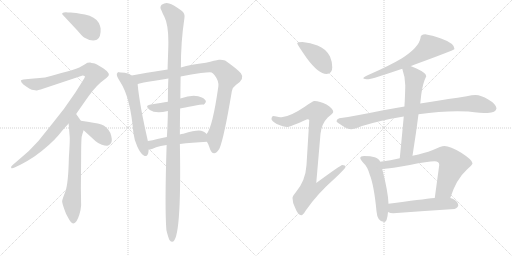
t = 0.00 s
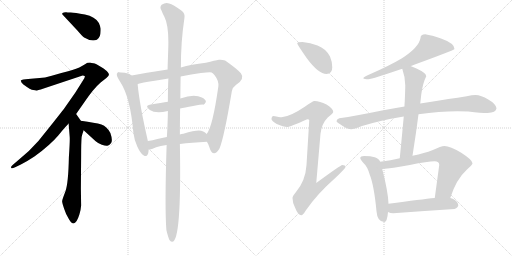
t = 2.72 s
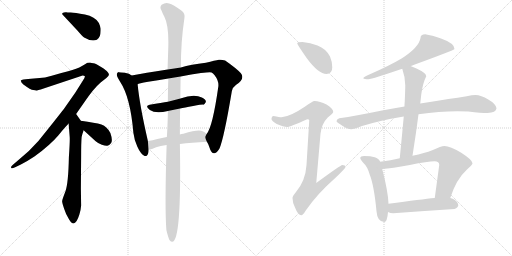
t = 5.44 s
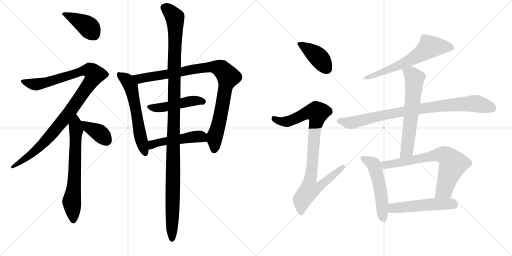
t = 8.16 s
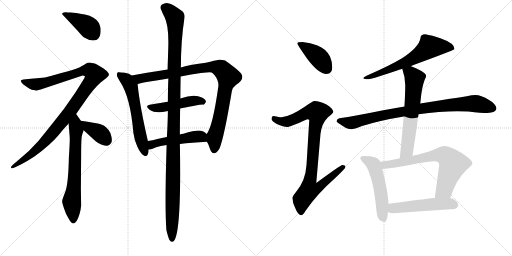
t = 10.87 s
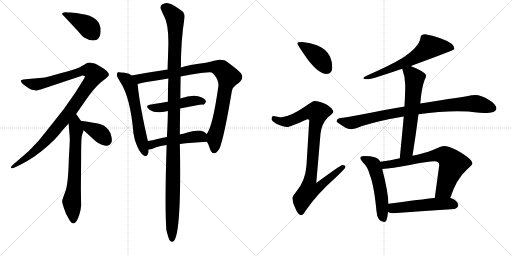
t = 13.59 s

The animated SVG that drew these frames (rendered in a browser with its animation timeline set to each time). Animation: 17 CSS @keyframes rules; one cycle of 13.59 s.

<svg version="1.1" viewBox="0 0 2048 1024" xmlns="http://www.w3.org/2000/svg">
  <g stroke="lightgray" stroke-dasharray="1,1" stroke-width="1" transform="scale(4, 4)">
    <line x1="0" y1="0" x2="256" y2="256"></line>
    <line x1="256" y1="0" x2="0" y2="256"></line>
    <line x1="128" y1="0" x2="128" y2="256"></line>
    <line x1="0" y1="128" x2="256" y2="128"></line>
    <line x1="256" y1="0" x2="512" y2="256"></line>
    <line x1="512" y1="0" x2="256" y2="256"></line>
    <line x1="384" y1="0" x2="384" y2="256"></line>
    <line x1="256" y1="128" x2="512" y2="128"></line>
  </g>
<g transform="scale(1, -1) translate(0, -850)">
   <style type="text/css">
    @keyframes keyframes0 {
      from {
       stroke: black;
       stroke-dashoffset: 407;
       stroke-width: 128;
       }
       57% {
       animation-timing-function: step-end;
       stroke: black;
       stroke-dashoffset: 0;
       stroke-width: 128;
       }
       to {
       stroke: black;
       stroke-width: 1024;
       }
       }
       #make-me-a-hanzi-animation-0 {
         animation: keyframes0 0.581217s both;
         animation-delay: 0.000000s;
         animation-timing-function: linear;
       }
    @keyframes keyframes1 {
      from {
       stroke: black;
       stroke-dashoffset: 1059;
       stroke-width: 128;
       }
       78% {
       animation-timing-function: step-end;
       stroke: black;
       stroke-dashoffset: 0;
       stroke-width: 128;
       }
       to {
       stroke: black;
       stroke-width: 1024;
       }
       }
       #make-me-a-hanzi-animation-1 {
         animation: keyframes1 1.111816s both;
         animation-delay: 0.581217s;
         animation-timing-function: linear;
       }
    @keyframes keyframes2 {
      from {
       stroke: black;
       stroke-dashoffset: 673;
       stroke-width: 128;
       }
       69% {
       animation-timing-function: step-end;
       stroke: black;
       stroke-dashoffset: 0;
       stroke-width: 128;
       }
       to {
       stroke: black;
       stroke-width: 1024;
       }
       }
       #make-me-a-hanzi-animation-2 {
         animation: keyframes2 0.797689s both;
         animation-delay: 1.693033s;
         animation-timing-function: linear;
       }
    @keyframes keyframes3 {
      from {
       stroke: black;
       stroke-dashoffset: 381;
       stroke-width: 128;
       }
       55% {
       animation-timing-function: step-end;
       stroke: black;
       stroke-dashoffset: 0;
       stroke-width: 128;
       }
       to {
       stroke: black;
       stroke-width: 1024;
       }
       }
       #make-me-a-hanzi-animation-3 {
         animation: keyframes3 0.560059s both;
         animation-delay: 2.490722s;
         animation-timing-function: linear;
       }
    @keyframes keyframes4 {
      from {
       stroke: black;
       stroke-dashoffset: 596;
       stroke-width: 128;
       }
       66% {
       animation-timing-function: step-end;
       stroke: black;
       stroke-dashoffset: 0;
       stroke-width: 128;
       }
       to {
       stroke: black;
       stroke-width: 1024;
       }
       }
       #make-me-a-hanzi-animation-4 {
         animation: keyframes4 0.735026s both;
         animation-delay: 3.050781s;
         animation-timing-function: linear;
       }
    @keyframes keyframes5 {
      from {
       stroke: black;
       stroke-dashoffset: 947;
       stroke-width: 128;
       }
       76% {
       animation-timing-function: step-end;
       stroke: black;
       stroke-dashoffset: 0;
       stroke-width: 128;
       }
       to {
       stroke: black;
       stroke-width: 1024;
       }
       }
       #make-me-a-hanzi-animation-5 {
         animation: keyframes5 1.020671s both;
         animation-delay: 3.785807s;
         animation-timing-function: linear;
       }
    @keyframes keyframes6 {
      from {
       stroke: black;
       stroke-dashoffset: 472;
       stroke-width: 128;
       }
       61% {
       animation-timing-function: step-end;
       stroke: black;
       stroke-dashoffset: 0;
       stroke-width: 128;
       }
       to {
       stroke: black;
       stroke-width: 1024;
       }
       }
       #make-me-a-hanzi-animation-6 {
         animation: keyframes6 0.634115s both;
         animation-delay: 4.806478s;
         animation-timing-function: linear;
       }
    @keyframes keyframes7 {
      from {
       stroke: black;
       stroke-dashoffset: 492;
       stroke-width: 128;
       }
       62% {
       animation-timing-function: step-end;
       stroke: black;
       stroke-dashoffset: 0;
       stroke-width: 128;
       }
       to {
       stroke: black;
       stroke-width: 1024;
       }
       }
       #make-me-a-hanzi-animation-7 {
         animation: keyframes7 0.650391s both;
         animation-delay: 5.440593s;
         animation-timing-function: linear;
       }
    @keyframes keyframes8 {
      from {
       stroke: black;
       stroke-dashoffset: 1203;
       stroke-width: 128;
       }
       80% {
       animation-timing-function: step-end;
       stroke: black;
       stroke-dashoffset: 0;
       stroke-width: 128;
       }
       to {
       stroke: black;
       stroke-width: 1024;
       }
       }
       #make-me-a-hanzi-animation-8 {
         animation: keyframes8 1.229004s both;
         animation-delay: 6.090984s;
         animation-timing-function: linear;
       }
    @keyframes keyframes9 {
      from {
       stroke: black;
       stroke-dashoffset: 412;
       stroke-width: 128;
       }
       57% {
       animation-timing-function: step-end;
       stroke: black;
       stroke-dashoffset: 0;
       stroke-width: 128;
       }
       to {
       stroke: black;
       stroke-width: 1024;
       }
       }
       #make-me-a-hanzi-animation-9 {
         animation: keyframes9 0.585286s both;
         animation-delay: 7.319988s;
         animation-timing-function: linear;
       }
    @keyframes keyframes10 {
      from {
       stroke: black;
       stroke-dashoffset: 919;
       stroke-width: 128;
       }
       75% {
       animation-timing-function: step-end;
       stroke: black;
       stroke-dashoffset: 0;
       stroke-width: 128;
       }
       to {
       stroke: black;
       stroke-width: 1024;
       }
       }
       #make-me-a-hanzi-animation-10 {
         animation: keyframes10 0.997884s both;
         animation-delay: 7.905274s;
         animation-timing-function: linear;
       }
    @keyframes keyframes11 {
      from {
       stroke: black;
       stroke-dashoffset: 644;
       stroke-width: 128;
       }
       68% {
       animation-timing-function: step-end;
       stroke: black;
       stroke-dashoffset: 0;
       stroke-width: 128;
       }
       to {
       stroke: black;
       stroke-width: 1024;
       }
       }
       #make-me-a-hanzi-animation-11 {
         animation: keyframes11 0.774089s both;
         animation-delay: 8.903158s;
         animation-timing-function: linear;
       }
    @keyframes keyframes12 {
      from {
       stroke: black;
       stroke-dashoffset: 885;
       stroke-width: 128;
       }
       74% {
       animation-timing-function: step-end;
       stroke: black;
       stroke-dashoffset: 0;
       stroke-width: 128;
       }
       to {
       stroke: black;
       stroke-width: 1024;
       }
       }
       #make-me-a-hanzi-animation-12 {
         animation: keyframes12 0.970215s both;
         animation-delay: 9.677247s;
         animation-timing-function: linear;
       }
    @keyframes keyframes13 {
      from {
       stroke: black;
       stroke-dashoffset: 632;
       stroke-width: 128;
       }
       67% {
       animation-timing-function: step-end;
       stroke: black;
       stroke-dashoffset: 0;
       stroke-width: 128;
       }
       to {
       stroke: black;
       stroke-width: 1024;
       }
       }
       #make-me-a-hanzi-animation-13 {
         animation: keyframes13 0.764323s both;
         animation-delay: 10.647462s;
         animation-timing-function: linear;
       }
    @keyframes keyframes14 {
      from {
       stroke: black;
       stroke-dashoffset: 529;
       stroke-width: 128;
       }
       63% {
       animation-timing-function: step-end;
       stroke: black;
       stroke-dashoffset: 0;
       stroke-width: 128;
       }
       to {
       stroke: black;
       stroke-width: 1024;
       }
       }
       #make-me-a-hanzi-animation-14 {
         animation: keyframes14 0.680501s both;
         animation-delay: 11.411785s;
         animation-timing-function: linear;
       }
    @keyframes keyframes15 {
      from {
       stroke: black;
       stroke-dashoffset: 708;
       stroke-width: 128;
       }
       70% {
       animation-timing-function: step-end;
       stroke: black;
       stroke-dashoffset: 0;
       stroke-width: 128;
       }
       to {
       stroke: black;
       stroke-width: 1024;
       }
       }
       #make-me-a-hanzi-animation-15 {
         animation: keyframes15 0.826172s both;
         animation-delay: 12.092286s;
         animation-timing-function: linear;
       }
    @keyframes keyframes16 {
      from {
       stroke: black;
       stroke-dashoffset: 520;
       stroke-width: 128;
       }
       63% {
       animation-timing-function: step-end;
       stroke: black;
       stroke-dashoffset: 0;
       stroke-width: 128;
       }
       to {
       stroke: black;
       stroke-width: 1024;
       }
       }
       #make-me-a-hanzi-animation-16 {
         animation: keyframes16 0.673177s both;
         animation-delay: 12.918458s;
         animation-timing-function: linear;
       }
</style>
<path d="M 310.5 727.0 Q 327.5 707.0 336.5 700.0 Q 366.5 682.0 387.5 691.0 Q 404.5 701.0 402.5 736.0 Q 401.5 744.0 395.5 758.0 Q 380.5 784.0 339.5 792.0 Q 298.5 800.0 283.0 800.0 Q 267.5 800.0 265.0 801.0 Q 262.5 802.0 255.5 800.0 Q 248.5 798.0 248.5 795.5 Q 248.5 793.0 253.5 788.0 L 310.5 727.0 Z" fill="lightgray"></path> 
<path d="M 304.5 394.0 L 336.5 440.0 Q 374.5 496.0 402.5 520.0 L 425.5 538.0 Q 434.5 546.0 435.5 550.5 Q 436.5 555.0 429.5 563.0 Q 426.5 569.0 404.5 582.5 Q 382.5 596.0 374.0 597.0 Q 365.5 598.0 360.5 600.0 Q 352.5 600.0 350.0 599.0 Q 347.5 598.0 328.0 586.0 Q 308.5 574.0 272.5 565.0 Q 236.5 556.0 207.0 547.5 Q 177.5 539.0 158.5 538.0 L 112.5 534.0 L 93.5 532.0 Q 84.5 530.0 83.5 528.0 Q 82.5 522.0 93.5 512.0 Q 123.5 490.0 133.0 490.0 Q 142.5 490.0 144.5 488.0 Q 148.5 488.0 174.5 496.0 L 330.5 548.0 Q 336.5 548.0 339.5 545.0 Q 340.5 541.0 330.5 526.0 L 301.5 480.0 L 257.5 417.0 Q 252.5 410.0 202.5 347.0 L 153.5 286.0 Q 116.5 244.0 78.5 214.0 L 50.5 190.0 Q 42.5 184.0 44.5 179.0 Q 46.5 174.0 60.5 181.0 L 83.5 192.0 Q 107.5 204.0 137.5 224.0 Q 201.5 271.0 233.0 308.5 Q 264.5 346.0 274.5 356.0 L 304.5 394.0 Z" fill="lightgray"></path> 
<path d="M 274.5 356.0 L 278.5 306.0 Q 280.5 294.0 275.5 221.0 Q 273.5 117.0 261.5 84.0 Q 248.5 51.0 248.5 45.0 Q 248.5 39.0 256.5 15.0 Q 263.5 -8.0 276.5 -28.0 Q 299.5 -67.0 317.5 -8.0 Q 323.5 12.0 324.5 28.0 L 323.5 96.0 L 324.5 222.0 Q 324.5 280.0 326.5 302.0 Q 329.5 315.0 334.5 329.0 C 339.5 344.0 339.5 344.0 323.5 367.0 L 304.5 394.0 C 287.5 419.0 272.5 386.0 274.5 356.0 Z" fill="lightgray"></path> 
<path d="M 334.5 329.0 L 381.5 286.0 Q 392.5 276.0 407.5 271.0 Q 421.5 266.0 429.5 267.0 Q 436.5 267.0 444.5 278.0 Q 451.5 289.0 441.5 318.0 Q 428.5 344.0 405.5 352.0 Q 381.5 359.0 323.5 367.0 C 293.5 371.0 312.5 349.0 334.5 329.0 Z" fill="lightgray"></path> 
<path d="M 526.5 548.0 Q 518.5 557.0 499.5 559.0 Q 480.5 561.0 475.5 561.5 Q 470.5 562.0 467.5 555.0 Q 464.5 548.0 480.5 523.0 Q 521.5 461.0 533.5 319.0 Q 536.5 292.0 549.5 263.0 Q 562.5 234.0 578.5 226.0 Q 594.5 222.0 594.5 252.0 L 591.5 286.0 Q 558.5 429.0 550.5 513.0 L 526.5 548.0 Z" fill="lightgray"></path> 
<path d="M 827.5 283.0 Q 833.5 274.0 836.5 264.0 Q 851.5 214.0 877.5 255.0 Q 895.5 295.0 927.5 486.0 Q 931.5 502.0 943.5 510.0 Q 981.5 534.0 963.5 557.0 Q 946.5 576.0 900.5 608.0 Q 888.5 612.0 875.5 611.0 Q 861.5 609.0 823.5 599.0 Q 763.5 592.0 723.5 580.0 L 670.5 572.0 Q 577.5 558.0 526.5 548.0 C 497.5 542.0 521.5 504.0 550.5 513.0 Q 553.5 517.0 592.5 523.0 Q 630.5 529.0 673.5 536.0 L 722.5 544.0 Q 766.5 553.0 803.5 558.0 Q 840.5 562.0 846.5 560.0 Q 851.5 558.0 858.5 549.0 Q 875.5 527.0 873.5 505.0 Q 850.5 342.0 826.5 314.0 C 819.5 301.0 819.5 301.0 827.5 283.0 Z" fill="lightgray"></path> 
<path d="M 720.5 416.0 Q 736.5 420.0 772.5 426.0 Q 808.5 432.0 813.0 431.5 Q 817.5 431.0 823.5 442.0 Q 824.5 452.0 807.5 460.0 Q 776.5 476.0 721.5 456.0 L 671.5 443.0 Q 648.5 440.0 598.5 431.0 Q 577.5 427.0 599.5 410.5 Q 621.5 394.0 671.5 406.0 L 720.5 416.0 Z" fill="lightgray"></path> 
<path d="M 719.5 274.0 Q 766.5 280.0 827.5 283.0 C 857.5 285.0 848.5 293.0 826.5 314.0 Q 814.5 328.0 795.5 328.0 Q 775.5 328.0 733.5 315.0 Q 725.5 315.0 719.5 312.0 L 667.5 302.0 Q 647.5 299.0 629.5 294.0 Q 610.5 288.0 591.5 286.0 C 561.5 282.0 564.5 250.0 594.5 252.0 L 600.5 252.0 Q 608.5 254.0 624.5 261.0 Q 640.5 267.0 666.5 270.0 L 719.5 274.0 Z" fill="lightgray"></path> 
<path d="M 665.5 -70.0 Q 672.5 -100.0 678.5 -111.0 Q 727.5 -166.0 719.5 274.0 L 719.5 312.0 Q 719.5 355.0 720.5 416.0 L 721.5 456.0 Q 721.5 482.0 722.5 544.0 L 723.5 580.0 Q 723.5 686.0 737.5 776.0 Q 741.5 797.0 726.5 807.0 Q 692.5 832.0 676.5 836.0 Q 663.5 842.0 646.5 831.0 Q 637.5 821.0 645.5 809.0 Q 650.5 796.0 657.5 783.0 Q 673.5 752.0 673.5 681.0 Q 673.5 667.0 672.0 625.0 Q 670.5 583.0 670.5 572.0 L 673.5 536.0 Q 672.5 521.0 672.0 494.0 Q 671.5 467.0 671.5 443.0 L 671.5 406.0 Q 671.5 386.0 670.0 350.5 Q 668.5 315.0 667.5 302.0 L 666.5 270.0 Q 658.5 20.0 665.5 -70.0 Z" fill="lightgray"></path> 
<path d="M 1210.0 682.5 Q 1189.0 682.5 1189.0 677.5 Q 1189.0 672.5 1228.0 616.5 Q 1274.0 554.5 1306.0 554.5 Q 1329.0 554.5 1329.0 581.5 Q 1329.0 603.5 1320.0 624.5 Q 1304.0 655.5 1270.0 668.5 Q 1242.0 680.5 1210.0 682.5 Z" fill="lightgray"></path> 
<path d="M 1258.0 446.5 Q 1251.0 446.5 1219.0 423.5 Q 1160.0 383.5 1126.0 381.5 Q 1119.0 381.5 1094.0 386.5 Q 1086.0 385.5 1086.0 373.5 Q 1086.0 367.5 1107.0 354.5 Q 1134.0 342.5 1149.0 342.5 Q 1159.0 342.5 1229.0 373.5 Q 1237.0 373.5 1237.0 369.5 L 1226.0 190.5 Q 1222.0 127.5 1184.0 82.5 Q 1170.0 66.5 1170.0 58.5 Q 1170.0 39.5 1180.0 20.5 Q 1192.0 -10.5 1205.0 -10.5 Q 1212.0 -10.5 1223.0 8.5 Q 1270.0 76.5 1341.0 138.5 Q 1382.0 177.5 1382.0 182.5 Q 1382.0 190.5 1369.0 190.5 Q 1363.0 190.5 1265.0 118.5 L 1282.0 315.5 Q 1287.0 356.5 1311.0 380.5 Q 1333.0 398.5 1333.0 402.5 Q 1333.0 416.5 1306.0 432.5 Q 1279.0 446.5 1258.0 446.5 Z" fill="lightgray"></path> 
<path d="M 1701.0 713.5 Q 1682.0 713.5 1682.0 698.5 Q 1676.0 661.5 1608.0 617.5 Q 1561.0 589.5 1484.0 555.5 Q 1453.0 543.5 1453.0 537.5 Q 1457.0 533.5 1474.0 533.5 Q 1489.0 534.5 1609.0 575.5 L 1642.0 586.5 Q 1647.0 587.5 1654.0 590.5 Q 1818.0 650.5 1818.0 654.5 Q 1818.0 677.5 1764.0 696.5 Q 1727.0 709.5 1701.0 713.5 Z" fill="lightgray"></path> 
<path d="M 1618.0 424.5 Q 1581.0 417.5 1533.0 409.5 Q 1421.0 386.5 1357.0 377.5 Q 1346.0 374.5 1346.0 365.5 Q 1347.0 361.5 1371.0 346.5 Q 1391.0 333.5 1405.0 333.5 Q 1415.0 333.5 1448.0 346.5 Q 1523.0 369.5 1615.0 384.5 L 1674.0 393.5 Q 1758.0 405.5 1829.0 405.5 L 1873.0 404.5 Q 1926.0 398.5 1950.0 398.5 Q 1984.0 399.5 1986.0 417.5 Q 1983.0 435.5 1953.0 452.5 Q 1924.0 470.5 1902.0 470.5 Q 1888.0 470.5 1867.0 465.5 Q 1831.0 459.5 1793.0 454.5 Q 1765.0 450.5 1681.0 436.5 L 1618.0 424.5 Z" fill="lightgray"></path> 
<path d="M 1609.0 575.5 Q 1621.0 541.5 1621.0 509.5 Q 1621.0 489.5 1619.0 445.5 Q 1618.0 436.5 1618.0 424.5 L 1615.0 384.5 Q 1609.0 318.5 1599.0 217.5 C 1596.0 187.5 1645.0 197.5 1650.0 227.5 Q 1664.0 315.5 1674.0 393.5 L 1681.0 436.5 L 1685.0 472.5 Q 1691.0 518.5 1705.0 545.5 Q 1705.0 558.5 1666.0 576.5 Q 1654.0 582.5 1642.0 586.5 C 1614.0 597.5 1600.0 602.5 1609.0 575.5 Z" fill="lightgray"></path> 
<path d="M 1521.0 203.5 Q 1515.0 217.5 1499.0 221.5 Q 1483.0 226.5 1457.0 226.5 Q 1441.0 226.5 1441.0 218.5 Q 1441.0 213.5 1452.0 200.5 Q 1470.0 184.5 1479.0 151.5 Q 1496.0 109.5 1506.0 5.5 Q 1509.0 -36.5 1537.0 -37.5 Q 1549.0 -37.5 1552.0 2.5 L 1554.0 35.5 Q 1553.0 80.5 1529.0 174.5 L 1521.0 203.5 Z" fill="lightgray"></path> 
<path d="M 1599.0 217.5 Q 1564.0 209.5 1521.0 203.5 C 1491.0 199.5 1499.0 172.5 1529.0 174.5 Q 1566.0 176.5 1639.0 190.5 Q 1713.0 205.5 1738.0 205.5 Q 1757.0 205.5 1757.0 190.5 L 1739.0 58.5 C 1735.0 28.5 1791.0 30.5 1801.0 58.5 Q 1825.0 133.5 1866.0 170.5 Q 1890.0 191.5 1890.0 197.5 Q 1890.0 210.5 1845.0 239.5 Q 1800.0 266.5 1778.0 266.5 Q 1765.0 266.5 1729.0 249.5 Q 1700.0 238.5 1650.0 227.5 L 1599.0 217.5 Z" fill="lightgray"></path> 
<path d="M 1552.0 2.5 Q 1561.0 -2.5 1573.0 -2.5 Q 1693.0 6.5 1818.0 14.5 Q 1833.0 20.5 1833.0 29.5 Q 1833.0 42.5 1813.0 54.5 Q 1808.0 56.5 1801.0 58.5 L 1739.0 58.5 Q 1688.0 53.5 1554.0 35.5 C 1524.0 31.5 1524.0 13.5 1552.0 2.5 Z" fill="lightgray"></path> 
      <clipPath id="make-me-a-hanzi-clip-0">
      <path d="M 310.5 727.0 Q 327.5 707.0 336.5 700.0 Q 366.5 682.0 387.5 691.0 Q 404.5 701.0 402.5 736.0 Q 401.5 744.0 395.5 758.0 Q 380.5 784.0 339.5 792.0 Q 298.5 800.0 283.0 800.0 Q 267.5 800.0 265.0 801.0 Q 262.5 802.0 255.5 800.0 Q 248.5 798.0 248.5 795.5 Q 248.5 793.0 253.5 788.0 L 310.5 727.0 Z" fill="lightgray"></path>
      </clipPath>
      <path clip-path="url(#make-me-a-hanzi-clip-0)" d="M 254.5 794.0 L 352.5 744.0 L 376.5 711.0 " fill="none" id="make-me-a-hanzi-animation-0" stroke-dasharray="279 558" stroke-linecap="round"></path>

      <clipPath id="make-me-a-hanzi-clip-1">
      <path d="M 304.5 394.0 L 336.5 440.0 Q 374.5 496.0 402.5 520.0 L 425.5 538.0 Q 434.5 546.0 435.5 550.5 Q 436.5 555.0 429.5 563.0 Q 426.5 569.0 404.5 582.5 Q 382.5 596.0 374.0 597.0 Q 365.5 598.0 360.5 600.0 Q 352.5 600.0 350.0 599.0 Q 347.5 598.0 328.0 586.0 Q 308.5 574.0 272.5 565.0 Q 236.5 556.0 207.0 547.5 Q 177.5 539.0 158.5 538.0 L 112.5 534.0 L 93.5 532.0 Q 84.5 530.0 83.5 528.0 Q 82.5 522.0 93.5 512.0 Q 123.5 490.0 133.0 490.0 Q 142.5 490.0 144.5 488.0 Q 148.5 488.0 174.5 496.0 L 330.5 548.0 Q 336.5 548.0 339.5 545.0 Q 340.5 541.0 330.5 526.0 L 301.5 480.0 L 257.5 417.0 Q 252.5 410.0 202.5 347.0 L 153.5 286.0 Q 116.5 244.0 78.5 214.0 L 50.5 190.0 Q 42.5 184.0 44.5 179.0 Q 46.5 174.0 60.5 181.0 L 83.5 192.0 Q 107.5 204.0 137.5 224.0 Q 201.5 271.0 233.0 308.5 Q 264.5 346.0 274.5 356.0 L 304.5 394.0 Z" fill="lightgray"></path>
      </clipPath>
      <path clip-path="url(#make-me-a-hanzi-clip-1)" d="M 90.5 526.0 L 109.5 517.0 L 158.5 514.0 L 348.5 570.0 L 360.5 568.0 L 378.5 552.0 L 287.5 414.0 L 203.5 310.0 L 136.5 242.0 L 49.5 184.0 " fill="none" id="make-me-a-hanzi-animation-1" stroke-dasharray="931 1862" stroke-linecap="round"></path>

      <clipPath id="make-me-a-hanzi-clip-2">
      <path d="M 274.5 356.0 L 278.5 306.0 Q 280.5 294.0 275.5 221.0 Q 273.5 117.0 261.5 84.0 Q 248.5 51.0 248.5 45.0 Q 248.5 39.0 256.5 15.0 Q 263.5 -8.0 276.5 -28.0 Q 299.5 -67.0 317.5 -8.0 Q 323.5 12.0 324.5 28.0 L 323.5 96.0 L 324.5 222.0 Q 324.5 280.0 326.5 302.0 Q 329.5 315.0 334.5 329.0 C 339.5 344.0 339.5 344.0 323.5 367.0 L 304.5 394.0 C 287.5 419.0 272.5 386.0 274.5 356.0 Z" fill="lightgray"></path>
      </clipPath>
      <path clip-path="url(#make-me-a-hanzi-clip-2)" d="M 303.5 387.0 L 297.5 136.0 L 286.5 44.0 L 295.5 -15.0 L 292.5 -28.0 " fill="none" id="make-me-a-hanzi-animation-2" stroke-dasharray="545 1090" stroke-linecap="round"></path>

      <clipPath id="make-me-a-hanzi-clip-3">
      <path d="M 334.5 329.0 L 381.5 286.0 Q 392.5 276.0 407.5 271.0 Q 421.5 266.0 429.5 267.0 Q 436.5 267.0 444.5 278.0 Q 451.5 289.0 441.5 318.0 Q 428.5 344.0 405.5 352.0 Q 381.5 359.0 323.5 367.0 C 293.5 371.0 312.5 349.0 334.5 329.0 Z" fill="lightgray"></path>
      </clipPath>
      <path clip-path="url(#make-me-a-hanzi-clip-3)" d="M 332.5 363.0 L 354.5 339.0 L 404.5 312.0 L 426.5 284.0 " fill="none" id="make-me-a-hanzi-animation-3" stroke-dasharray="253 506" stroke-linecap="round"></path>

      <clipPath id="make-me-a-hanzi-clip-4">
      <path d="M 526.5 548.0 Q 518.5 557.0 499.5 559.0 Q 480.5 561.0 475.5 561.5 Q 470.5 562.0 467.5 555.0 Q 464.5 548.0 480.5 523.0 Q 521.5 461.0 533.5 319.0 Q 536.5 292.0 549.5 263.0 Q 562.5 234.0 578.5 226.0 Q 594.5 222.0 594.5 252.0 L 591.5 286.0 Q 558.5 429.0 550.5 513.0 L 526.5 548.0 Z" fill="lightgray"></path>
      </clipPath>
      <path clip-path="url(#make-me-a-hanzi-clip-4)" d="M 476.5 552.0 L 509.5 528.0 L 523.5 504.0 L 558.5 316.0 L 580.5 239.0 " fill="none" id="make-me-a-hanzi-animation-4" stroke-dasharray="468 936" stroke-linecap="round"></path>

      <clipPath id="make-me-a-hanzi-clip-5">
      <path d="M 827.5 283.0 Q 833.5 274.0 836.5 264.0 Q 851.5 214.0 877.5 255.0 Q 895.5 295.0 927.5 486.0 Q 931.5 502.0 943.5 510.0 Q 981.5 534.0 963.5 557.0 Q 946.5 576.0 900.5 608.0 Q 888.5 612.0 875.5 611.0 Q 861.5 609.0 823.5 599.0 Q 763.5 592.0 723.5 580.0 L 670.5 572.0 Q 577.5 558.0 526.5 548.0 C 497.5 542.0 521.5 504.0 550.5 513.0 Q 553.5 517.0 592.5 523.0 Q 630.5 529.0 673.5 536.0 L 722.5 544.0 Q 766.5 553.0 803.5 558.0 Q 840.5 562.0 846.5 560.0 Q 851.5 558.0 858.5 549.0 Q 875.5 527.0 873.5 505.0 Q 850.5 342.0 826.5 314.0 C 819.5 301.0 819.5 301.0 827.5 283.0 Z" fill="lightgray"></path>
      </clipPath>
      <path clip-path="url(#make-me-a-hanzi-clip-5)" d="M 532.5 544.0 L 559.5 535.0 L 578.5 537.0 L 837.5 582.0 L 866.5 581.0 L 886.5 573.0 L 911.5 541.0 L 887.5 410.0 L 860.5 307.0 L 858.5 257.0 " fill="none" id="make-me-a-hanzi-animation-5" stroke-dasharray="819 1638" stroke-linecap="round"></path>

      <clipPath id="make-me-a-hanzi-clip-6">
      <path d="M 720.5 416.0 Q 736.5 420.0 772.5 426.0 Q 808.5 432.0 813.0 431.5 Q 817.5 431.0 823.5 442.0 Q 824.5 452.0 807.5 460.0 Q 776.5 476.0 721.5 456.0 L 671.5 443.0 Q 648.5 440.0 598.5 431.0 Q 577.5 427.0 599.5 410.5 Q 621.5 394.0 671.5 406.0 L 720.5 416.0 Z" fill="lightgray"></path>
      </clipPath>
      <path clip-path="url(#make-me-a-hanzi-clip-6)" d="M 598.5 421.0 L 642.5 419.0 L 765.5 446.0 L 811.5 443.0 " fill="none" id="make-me-a-hanzi-animation-6" stroke-dasharray="344 688" stroke-linecap="round"></path>

      <clipPath id="make-me-a-hanzi-clip-7">
      <path d="M 719.5 274.0 Q 766.5 280.0 827.5 283.0 C 857.5 285.0 848.5 293.0 826.5 314.0 Q 814.5 328.0 795.5 328.0 Q 775.5 328.0 733.5 315.0 Q 725.5 315.0 719.5 312.0 L 667.5 302.0 Q 647.5 299.0 629.5 294.0 Q 610.5 288.0 591.5 286.0 C 561.5 282.0 564.5 250.0 594.5 252.0 L 600.5 252.0 Q 608.5 254.0 624.5 261.0 Q 640.5 267.0 666.5 270.0 L 719.5 274.0 Z" fill="lightgray"></path>
      </clipPath>
      <path clip-path="url(#make-me-a-hanzi-clip-7)" d="M 597.5 258.0 L 607.5 270.0 L 639.5 281.0 L 766.5 302.0 L 803.5 304.0 L 818.5 290.0 " fill="none" id="make-me-a-hanzi-animation-7" stroke-dasharray="364 728" stroke-linecap="round"></path>

      <clipPath id="make-me-a-hanzi-clip-8">
      <path d="M 665.5 -70.0 Q 672.5 -100.0 678.5 -111.0 Q 727.5 -166.0 719.5 274.0 L 719.5 312.0 Q 719.5 355.0 720.5 416.0 L 721.5 456.0 Q 721.5 482.0 722.5 544.0 L 723.5 580.0 Q 723.5 686.0 737.5 776.0 Q 741.5 797.0 726.5 807.0 Q 692.5 832.0 676.5 836.0 Q 663.5 842.0 646.5 831.0 Q 637.5 821.0 645.5 809.0 Q 650.5 796.0 657.5 783.0 Q 673.5 752.0 673.5 681.0 Q 673.5 667.0 672.0 625.0 Q 670.5 583.0 670.5 572.0 L 673.5 536.0 Q 672.5 521.0 672.0 494.0 Q 671.5 467.0 671.5 443.0 L 671.5 406.0 Q 671.5 386.0 670.0 350.5 Q 668.5 315.0 667.5 302.0 L 666.5 270.0 Q 658.5 20.0 665.5 -70.0 Z" fill="lightgray"></path>
      </clipPath>
      <path clip-path="url(#make-me-a-hanzi-clip-8)" d="M 658.5 819.0 L 697.5 783.0 L 701.5 759.0 L 688.5 -110.0 " fill="none" id="make-me-a-hanzi-animation-8" stroke-dasharray="1075 2150" stroke-linecap="round"></path>

      <clipPath id="make-me-a-hanzi-clip-9">
      <path d="M 1210.0 682.5 Q 1189.0 682.5 1189.0 677.5 Q 1189.0 672.5 1228.0 616.5 Q 1274.0 554.5 1306.0 554.5 Q 1329.0 554.5 1329.0 581.5 Q 1329.0 603.5 1320.0 624.5 Q 1304.0 655.5 1270.0 668.5 Q 1242.0 680.5 1210.0 682.5 Z" fill="lightgray"></path>
      </clipPath>
      <path clip-path="url(#make-me-a-hanzi-clip-9)" d="M 1193.0 676.5 L 1268.0 627.5 L 1308.0 574.5 " fill="none" id="make-me-a-hanzi-animation-9" stroke-dasharray="284 568" stroke-linecap="round"></path>

      <clipPath id="make-me-a-hanzi-clip-10">
      <path d="M 1258.0 446.5 Q 1251.0 446.5 1219.0 423.5 Q 1160.0 383.5 1126.0 381.5 Q 1119.0 381.5 1094.0 386.5 Q 1086.0 385.5 1086.0 373.5 Q 1086.0 367.5 1107.0 354.5 Q 1134.0 342.5 1149.0 342.5 Q 1159.0 342.5 1229.0 373.5 Q 1237.0 373.5 1237.0 369.5 L 1226.0 190.5 Q 1222.0 127.5 1184.0 82.5 Q 1170.0 66.5 1170.0 58.5 Q 1170.0 39.5 1180.0 20.5 Q 1192.0 -10.5 1205.0 -10.5 Q 1212.0 -10.5 1223.0 8.5 Q 1270.0 76.5 1341.0 138.5 Q 1382.0 177.5 1382.0 182.5 Q 1382.0 190.5 1369.0 190.5 Q 1363.0 190.5 1265.0 118.5 L 1282.0 315.5 Q 1287.0 356.5 1311.0 380.5 Q 1333.0 398.5 1333.0 402.5 Q 1333.0 416.5 1306.0 432.5 Q 1279.0 446.5 1258.0 446.5 Z" fill="lightgray"></path>
      </clipPath>
      <path clip-path="url(#make-me-a-hanzi-clip-10)" d="M 1097.0 375.5 L 1121.0 364.5 L 1152.0 364.5 L 1224.0 398.5 L 1269.0 400.5 L 1240.0 128.5 L 1278.0 125.5 L 1285.0 111.5 L 1273.0 99.5 L 1236.0 88.5 L 1209.0 53.5 L 1204.0 -0.5 " fill="none" id="make-me-a-hanzi-animation-10" stroke-dasharray="791 1582" stroke-linecap="round"></path>

      <clipPath id="make-me-a-hanzi-clip-11">
      <path d="M 1701.0 713.5 Q 1682.0 713.5 1682.0 698.5 Q 1676.0 661.5 1608.0 617.5 Q 1561.0 589.5 1484.0 555.5 Q 1453.0 543.5 1453.0 537.5 Q 1457.0 533.5 1474.0 533.5 Q 1489.0 534.5 1609.0 575.5 L 1642.0 586.5 Q 1647.0 587.5 1654.0 590.5 Q 1818.0 650.5 1818.0 654.5 Q 1818.0 677.5 1764.0 696.5 Q 1727.0 709.5 1701.0 713.5 Z" fill="lightgray"></path>
      </clipPath>
      <path clip-path="url(#make-me-a-hanzi-clip-11)" d="M 1814.0 658.5 L 1780.0 664.5 L 1717.0 661.5 L 1658.0 618.5 L 1619.0 599.5 L 1568.0 575.5 L 1457.0 537.5 " fill="none" id="make-me-a-hanzi-animation-11" stroke-dasharray="516 1032" stroke-linecap="round"></path>

      <clipPath id="make-me-a-hanzi-clip-12">
      <path d="M 1618.0 424.5 Q 1581.0 417.5 1533.0 409.5 Q 1421.0 386.5 1357.0 377.5 Q 1346.0 374.5 1346.0 365.5 Q 1347.0 361.5 1371.0 346.5 Q 1391.0 333.5 1405.0 333.5 Q 1415.0 333.5 1448.0 346.5 Q 1523.0 369.5 1615.0 384.5 L 1674.0 393.5 Q 1758.0 405.5 1829.0 405.5 L 1873.0 404.5 Q 1926.0 398.5 1950.0 398.5 Q 1984.0 399.5 1986.0 417.5 Q 1983.0 435.5 1953.0 452.5 Q 1924.0 470.5 1902.0 470.5 Q 1888.0 470.5 1867.0 465.5 Q 1831.0 459.5 1793.0 454.5 Q 1765.0 450.5 1681.0 436.5 L 1618.0 424.5 Z" fill="lightgray"></path>
      </clipPath>
      <path clip-path="url(#make-me-a-hanzi-clip-12)" d="M 1354.0 366.5 L 1414.0 360.5 L 1528.0 389.5 L 1641.0 409.5 L 1834.0 433.5 L 1911.0 435.5 L 1973.0 417.5 " fill="none" id="make-me-a-hanzi-animation-12" stroke-dasharray="757 1514" stroke-linecap="round"></path>

      <clipPath id="make-me-a-hanzi-clip-13">
      <path d="M 1609.0 575.5 Q 1621.0 541.5 1621.0 509.5 Q 1621.0 489.5 1619.0 445.5 Q 1618.0 436.5 1618.0 424.5 L 1615.0 384.5 Q 1609.0 318.5 1599.0 217.5 C 1596.0 187.5 1645.0 197.5 1650.0 227.5 Q 1664.0 315.5 1674.0 393.5 L 1681.0 436.5 L 1685.0 472.5 Q 1691.0 518.5 1705.0 545.5 Q 1705.0 558.5 1666.0 576.5 Q 1654.0 582.5 1642.0 586.5 C 1614.0 597.5 1600.0 602.5 1609.0 575.5 Z" fill="lightgray"></path>
      </clipPath>
      <path clip-path="url(#make-me-a-hanzi-clip-13)" d="M 1617.0 570.5 L 1642.0 558.5 L 1658.0 538.5 L 1658.0 523.5 L 1629.0 255.5 L 1604.0 226.5 " fill="none" id="make-me-a-hanzi-animation-13" stroke-dasharray="504 1008" stroke-linecap="round"></path>

      <clipPath id="make-me-a-hanzi-clip-14">
      <path d="M 1521.0 203.5 Q 1515.0 217.5 1499.0 221.5 Q 1483.0 226.5 1457.0 226.5 Q 1441.0 226.5 1441.0 218.5 Q 1441.0 213.5 1452.0 200.5 Q 1470.0 184.5 1479.0 151.5 Q 1496.0 109.5 1506.0 5.5 Q 1509.0 -36.5 1537.0 -37.5 Q 1549.0 -37.5 1552.0 2.5 L 1554.0 35.5 Q 1553.0 80.5 1529.0 174.5 L 1521.0 203.5 Z" fill="lightgray"></path>
      </clipPath>
      <path clip-path="url(#make-me-a-hanzi-clip-14)" d="M 1449.0 217.5 L 1494.0 192.5 L 1501.0 174.5 L 1522.0 88.5 L 1534.0 -24.5 " fill="none" id="make-me-a-hanzi-animation-14" stroke-dasharray="401 802" stroke-linecap="round"></path>

      <clipPath id="make-me-a-hanzi-clip-15">
      <path d="M 1599.0 217.5 Q 1564.0 209.5 1521.0 203.5 C 1491.0 199.5 1499.0 172.5 1529.0 174.5 Q 1566.0 176.5 1639.0 190.5 Q 1713.0 205.5 1738.0 205.5 Q 1757.0 205.5 1757.0 190.5 L 1739.0 58.5 C 1735.0 28.5 1791.0 30.5 1801.0 58.5 Q 1825.0 133.5 1866.0 170.5 Q 1890.0 191.5 1890.0 197.5 Q 1890.0 210.5 1845.0 239.5 Q 1800.0 266.5 1778.0 266.5 Q 1765.0 266.5 1729.0 249.5 Q 1700.0 238.5 1650.0 227.5 L 1599.0 217.5 Z" fill="lightgray"></path>
      </clipPath>
      <path clip-path="url(#make-me-a-hanzi-clip-15)" d="M 1530.0 198.5 L 1540.0 190.5 L 1748.0 230.5 L 1783.0 226.5 L 1812.0 193.5 L 1776.0 90.5 L 1747.0 64.5 " fill="none" id="make-me-a-hanzi-animation-15" stroke-dasharray="580 1160" stroke-linecap="round"></path>

      <clipPath id="make-me-a-hanzi-clip-16">
      <path d="M 1552.0 2.5 Q 1561.0 -2.5 1573.0 -2.5 Q 1693.0 6.5 1818.0 14.5 Q 1833.0 20.5 1833.0 29.5 Q 1833.0 42.5 1813.0 54.5 Q 1808.0 56.5 1801.0 58.5 L 1739.0 58.5 Q 1688.0 53.5 1554.0 35.5 C 1524.0 31.5 1524.0 13.5 1552.0 2.5 Z" fill="lightgray"></path>
      </clipPath>
      <path clip-path="url(#make-me-a-hanzi-clip-16)" d="M 1560.0 7.5 L 1589.0 20.5 L 1692.0 30.5 L 1778.0 35.5 L 1820.0 30.5 " fill="none" id="make-me-a-hanzi-animation-16" stroke-dasharray="392 784" stroke-linecap="round"></path>

</g>
</svg>
